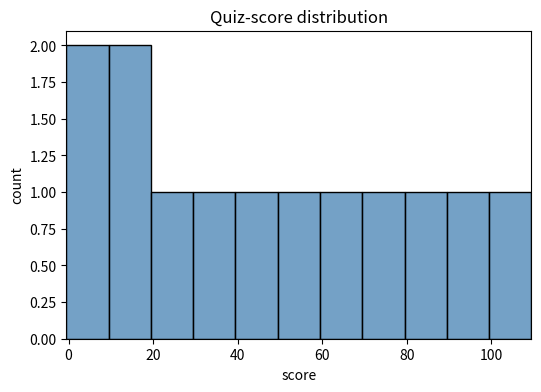

Write the Python code that produced this figure.
import numpy as np
import matplotlib.pyplot as plt
import seaborn as sns
from matplotlib.colors import to_rgba

def plot_score_hist(scores):
    fig, ax = plt.subplots(figsize=(6, 4))
    sns.histplot(
        x=scores,
        bins=np.arange(-0.5, 110.0, 10.0),
        ax=ax,
        color="steelblue",
        edgecolor="black",
    )
    ax.set_title("Quiz-score distribution")
    ax.set_xlabel("score")
    ax.set_ylabel("count")
    ax.set_xlim(-0.5, 109.5)
    return fig, ax

probe_scores = np.array([0, 4, 10, 19, 20, 39, 40, 58, 60, 79, 80, 99, 100])
histplot_calls = []
_original_histplot = sns.histplot
_original_show = plt.show

def _record_histplot(*args, **kwargs):
    histplot_calls.append((args, kwargs.copy()))
    return _original_histplot(*args, **kwargs)

def _forbid_show(*args, **kwargs):
    raise AssertionError("plot_score_hist must not call plt.show()")

sns.histplot = _record_histplot
plt.show = _forbid_show
try:
    fig, ax = plot_score_hist(probe_scores)
finally:
    sns.histplot = _original_histplot
    plt.show = _original_show

edges = np.arange(-0.5, 110.0, 10.0)
expected_counts, _ = np.histogram(probe_scores, bins=edges)
patches = list(ax.patches)
drawn_counts = np.array([patch.get_height() for patch in patches], dtype=int)

assert len(histplot_calls) == 1
call_args, call_kwargs = histplot_calls[0]
assert call_args == ()
required_kwargs = {"x", "bins", "ax", "color", "edgecolor"}
assert required_kwargs <= set(call_kwargs)
assert call_kwargs["x"] is probe_scores
assert np.array_equal(call_kwargs["bins"], edges)
assert call_kwargs["ax"] is ax
assert call_kwargs["color"] == "steelblue"
assert call_kwargs["edgecolor"] == "black"
assert len(patches) == len(edges) - 1
assert all(patch.get_visible() for patch in patches)
assert all((patch.get_alpha() if patch.get_alpha() is not None
            else patch.get_facecolor()[3]) > 0 for patch in patches)
assert np.array_equal(drawn_counts, expected_counts)
assert drawn_counts.sum() == len(probe_scores)
assert np.allclose([patch.get_x() for patch in patches], edges[:-1], atol=1e-12, rtol=0)
assert np.allclose([patch.get_width() for patch in patches], np.diff(edges), atol=1e-12, rtol=0)
assert all(np.allclose(patch.get_facecolor()[:3], to_rgba("steelblue")[:3], atol=1e-12, rtol=0) for patch in patches)
assert all(np.allclose(patch.get_edgecolor(), to_rgba("black"), atol=1e-12, rtol=0) for patch in patches)
assert np.allclose(fig.get_size_inches(), (6, 4), atol=1e-12, rtol=0)
assert ax.get_title() == "Quiz-score distribution"
assert ax.get_xlabel() == "score" and ax.get_ylabel() == "count"
assert np.allclose(ax.get_xlim(), (-0.5, 109.5), atol=1e-12, rtol=0)
plt.close(fig)
